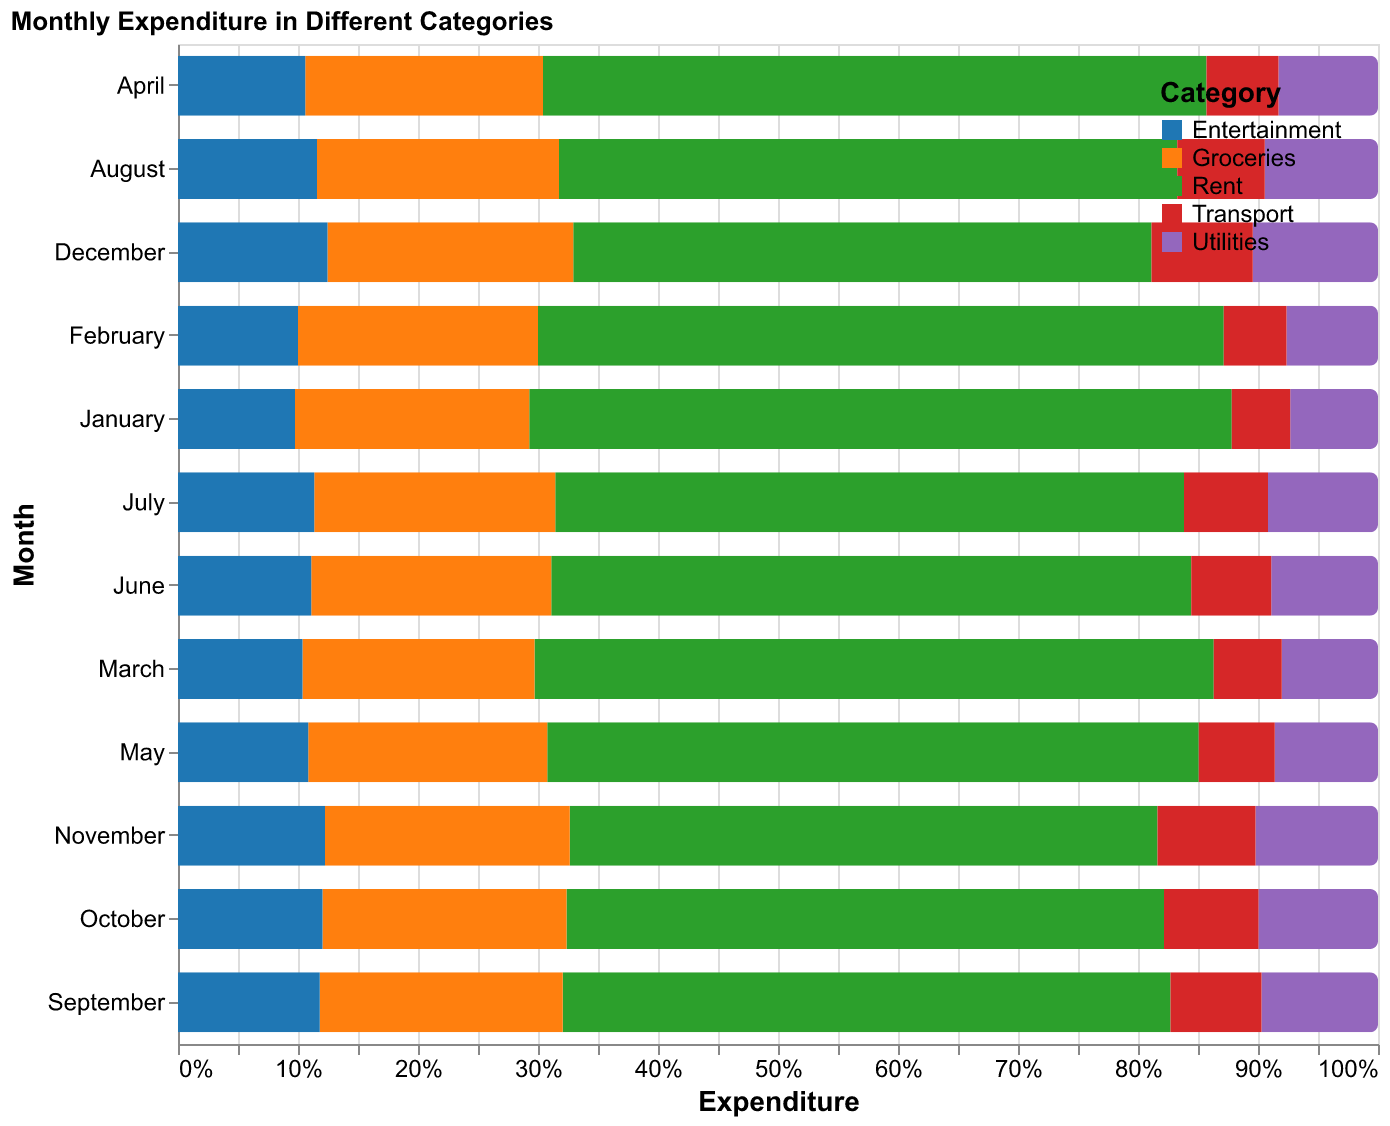

Data behind this chart, as committed beside it:
Month, Rent, Groceries, Utilities, Transport, Entertainment
January, 1200, 400, 150, 100, 200
February, 1200, 420, 160, 110, 210
March, 1200, 410, 170, 120, 220
April, 1200, 430, 180, 130, 230
May, 1200, 440, 190, 140, 240
June, 1200, 450, 200, 150, 250
July, 1200, 460, 210, 160, 260
August, 1200, 470, 220, 170, 270
September, 1200, 480, 230, 180, 280
October, 1200, 490, 240, 190, 290
November, 1200, 500, 250, 200, 300
December, 1200, 510, 260, 210, 310
